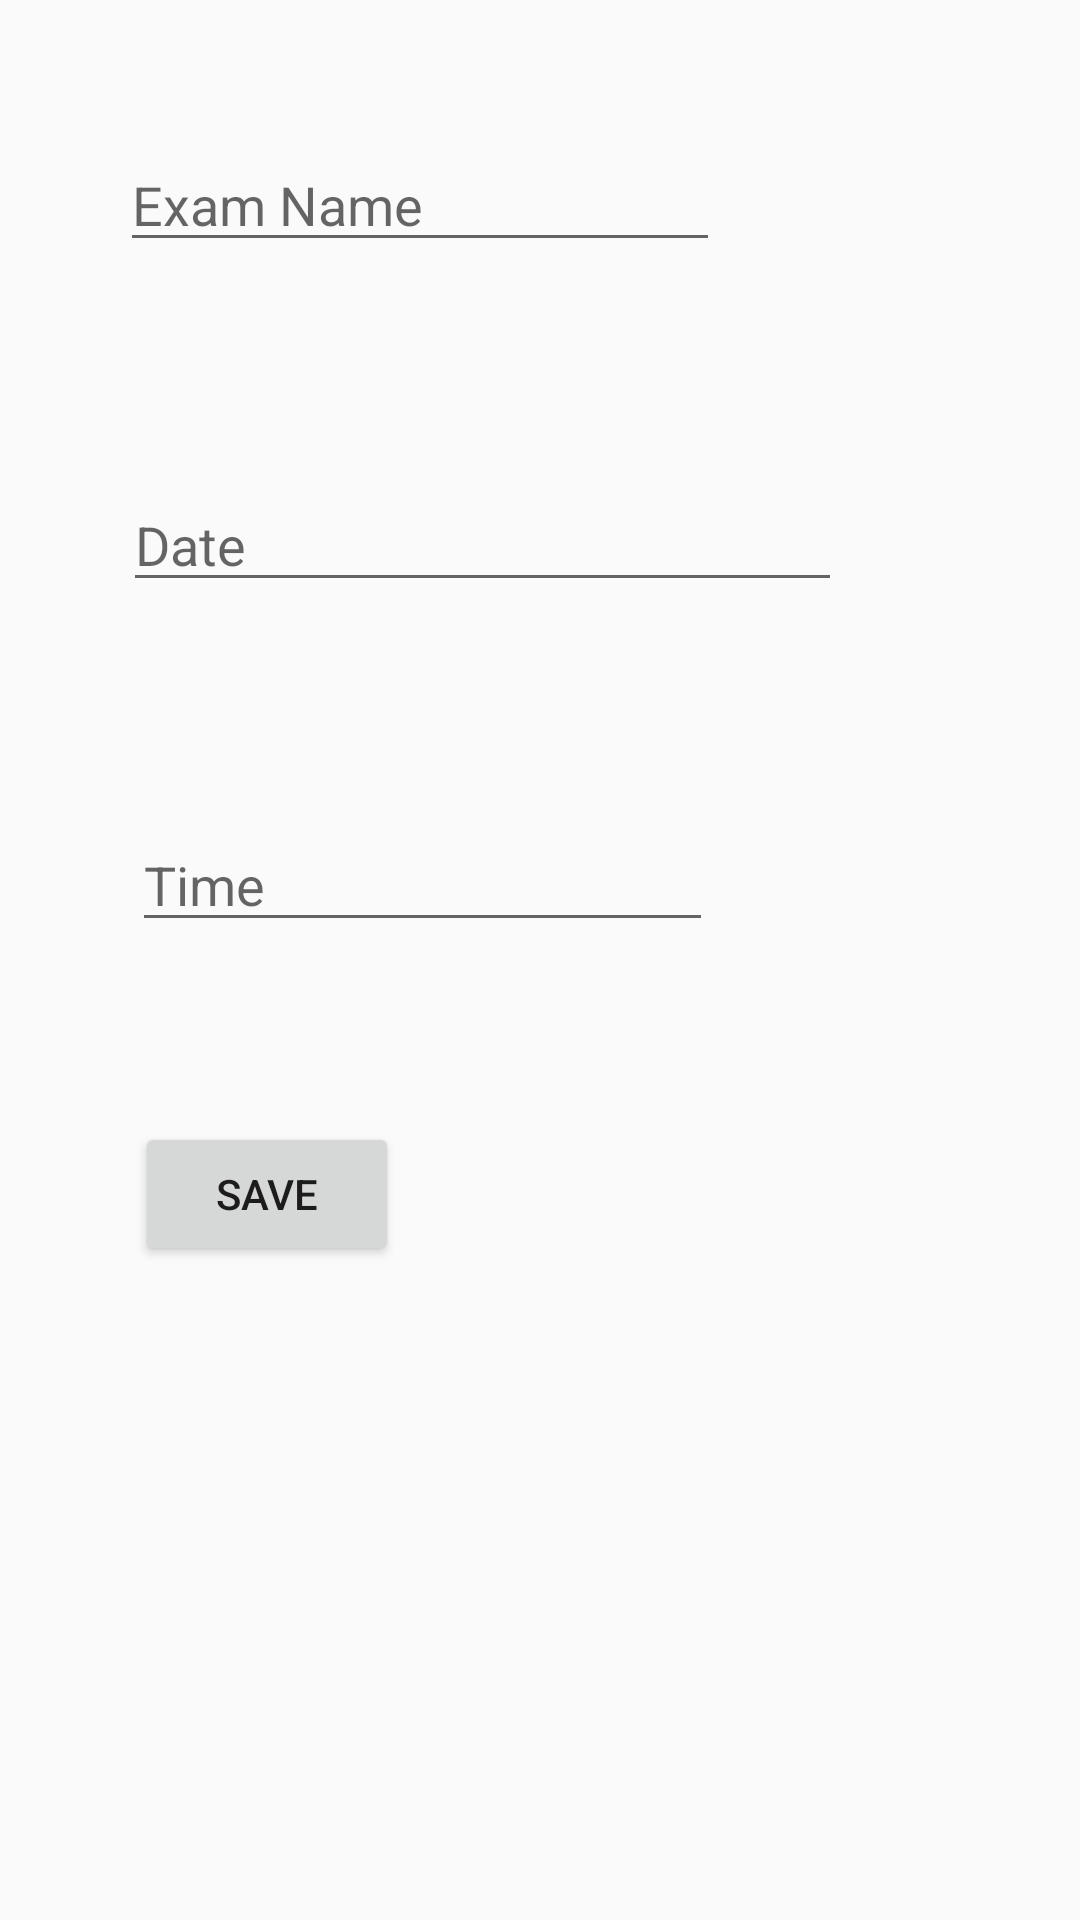

Produce the Android XML layout that renders to this screen, including the resource entries it uses.
<!-- AndroidManifest.xml: application theme AppTheme -->
<!-- res/layout/add_exam.xml -->
<?xml version="1.0" encoding="utf-8"?>
<android.support.design.widget.CoordinatorLayout
    xmlns:android="http://schemas.android.com/apk/res/android"
    xmlns:app="http://schemas.android.com/apk/res-auto"
    xmlns:tools="http://schemas.android.com/tools"
    android:layout_width="match_parent"
    android:layout_height="match_parent">

    <RelativeLayout xmlns:android="http://schemas.android.com/apk/res/android"
        xmlns:tools="http://schemas.android.com/tools" android:layout_width="match_parent"
        android:layout_height="match_parent">

        <EditText
            android:id="@+id/examName"
            android:layout_width="200dp"
            android:layout_height="wrap_content"
            android:layout_alignParentStart="true"
            android:layout_alignParentLeft="true"
            android:layout_alignParentTop="true"
            android:layout_marginStart="40dp"
            android:layout_marginLeft="40dp"
            android:layout_marginTop="46dp"
            android:hint="Exam Name"
            android:inputType="text" />

        <EditText
            android:id="@+id/examDate"
            android:layout_width="wrap_content"
            android:layout_height="wrap_content"
            android:layout_below="@+id/examName"
            android:layout_alignEnd="@+id/examName"
            android:layout_alignRight="@+id/examName"
            android:layout_alignParentStart="true"
            android:layout_alignParentLeft="true"
            android:layout_marginStart="41dp"
            android:layout_marginLeft="41dp"
            android:layout_marginTop="72dp"
            android:layout_marginEnd="-41dp"
            android:layout_marginRight="-41dp"
            android:layout_toStartOf="@+id/examName"
            android:layout_toLeftOf="@+id/examName"
            android:hint="Date"
            android:inputType="date" />

        <EditText
            android:id="@+id/examTime"
            android:layout_width="208dp"
            android:layout_height="wrap_content"
            android:layout_below="@+id/examDate"
            android:layout_alignEnd="@+id/examDate"
            android:layout_alignRight="@+id/examDate"
            android:layout_alignParentStart="true"
            android:layout_alignParentLeft="true"
            android:layout_marginStart="44dp"
            android:layout_marginLeft="44dp"
            android:layout_marginTop="72dp"
            android:layout_marginEnd="43dp"
            android:layout_marginRight="43dp"
            android:layout_toStartOf="@+id/examDate"
            android:layout_toLeftOf="@+id/examDate"
            android:hint="Time"
            android:inputType="time" />


        <Button
            android:id="@+id/saveButton"
            android:layout_width="wrap_content"
            android:layout_height="wrap_content"
            android:layout_below="@+id/examTime"
            android:layout_alignParentStart="true"
            android:layout_marginStart="45dp"
            android:layout_marginLeft="45dp"
            android:layout_marginTop="60dp"
            android:text="@string/save" />
    </RelativeLayout>


</android.support.design.widget.CoordinatorLayout>
<!-- resources referenced by this layout -->
<resources>
  <string name="save">Save</string>
  <style name="AppTheme" parent="Theme.AppCompat.Light.DarkActionBar">
          <item name="windowActionBar">false</item>
          
          <item name="windowNoTitle">true</item>
          <item name="colorPrimary">@color/colorPrimary</item>
          <item name="colorPrimaryDark">@color/colorPrimaryDark</item>
          <item name="colorAccent">@color/colorAccent</item>
      </style>
  <color name="colorPrimary">#3b7a57</color>
  <color name="colorPrimaryDark">#00574B</color>
  <color name="colorAccent">#D81B60</color>
</resources>
